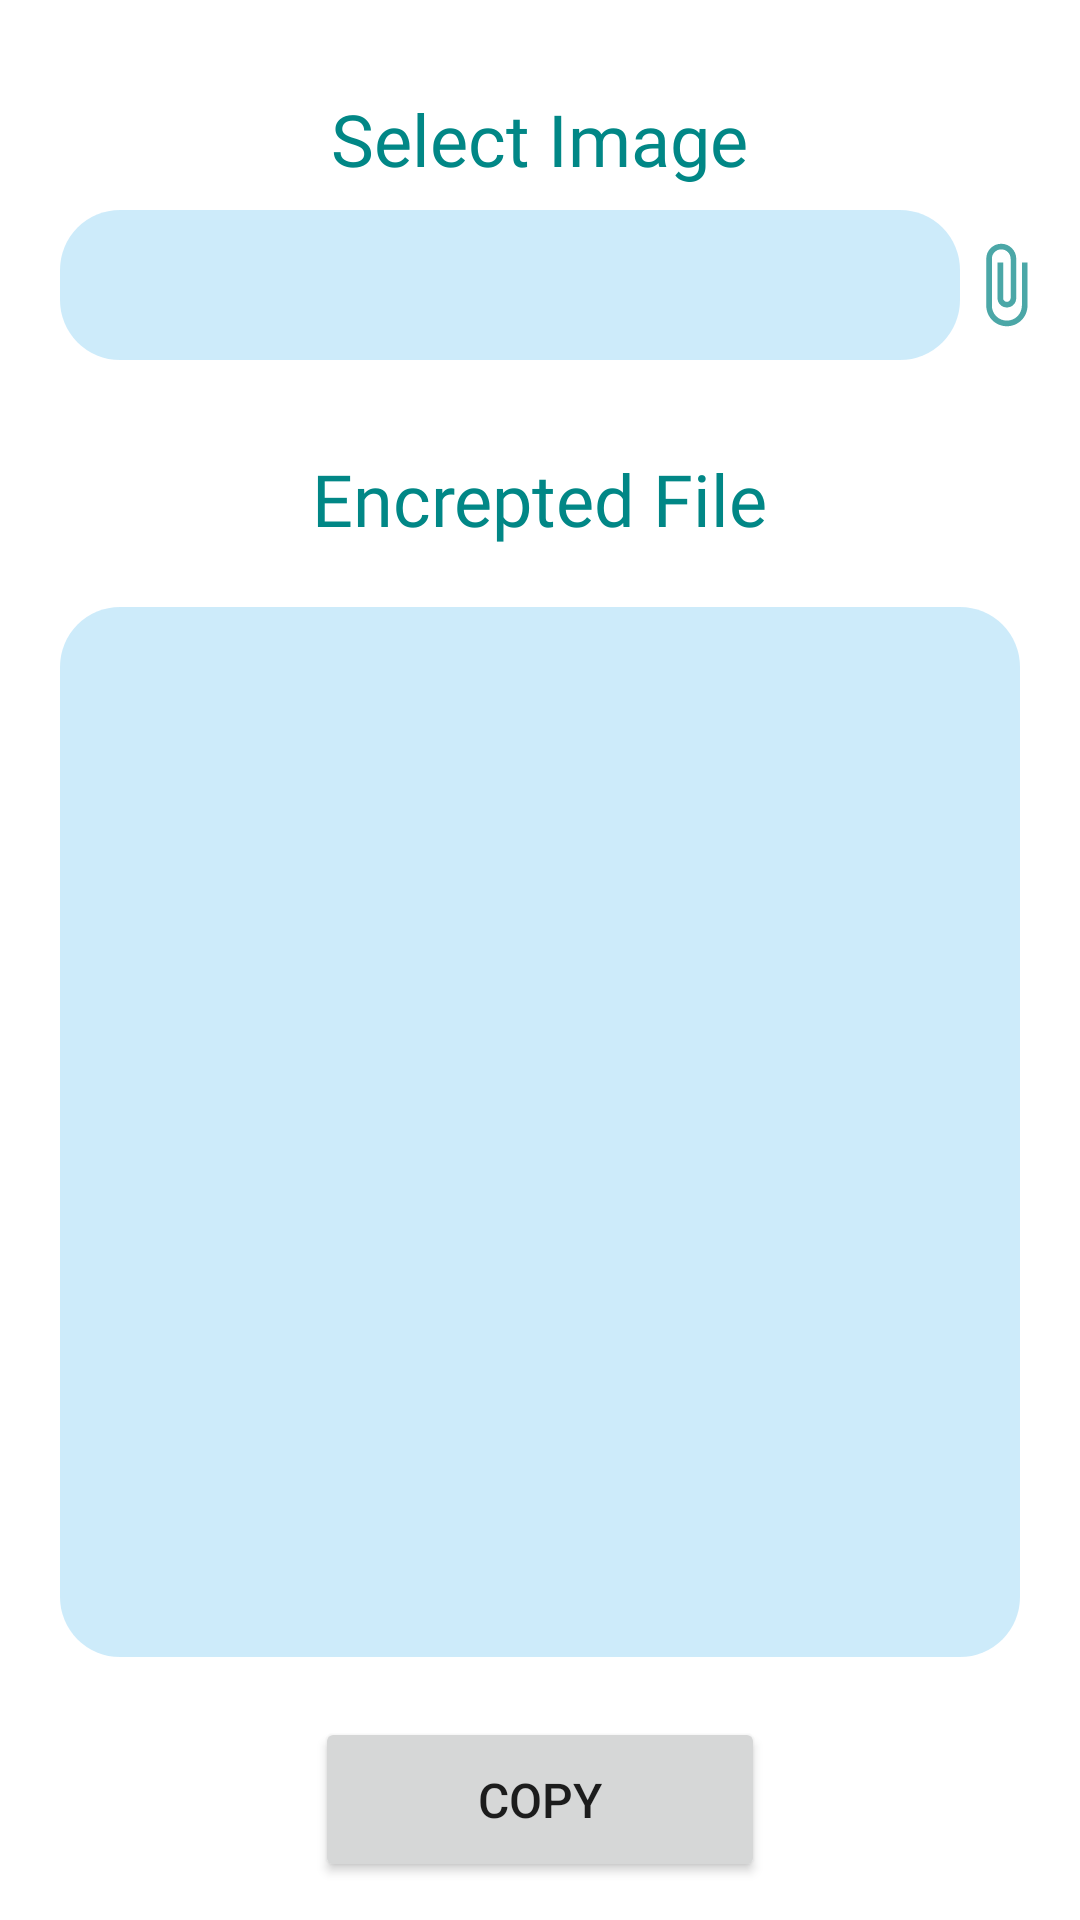

The Android layout XML behind this screen, and the referenced resources:
<!-- AndroidManifest.xml: application theme Theme.Cyrptographer -->
<!-- res/layout/fragment_imagecrypt.xml -->
<?xml version="1.0" encoding="utf-8"?>
<FrameLayout xmlns:android="http://schemas.android.com/apk/res/android"
    xmlns:tools="http://schemas.android.com/tools"
    android:layout_width="match_parent"
    android:layout_height="match_parent"
    tools:context=".Imagecrypt">
    <RelativeLayout
        android:layout_width="match_parent"
        android:layout_height="match_parent">


        <TextView
            android:id="@+id/selectimg"
            android:layout_width="wrap_content"
            android:layout_height="wrap_content"
            android:layout_centerHorizontal="true"
            android:layout_marginTop="30dp"
            android:fontFamily="@font/quicksandmedium"
            android:text="Select Image"
            android:textColor="@color/teal_700"
            android:textSize="24dp" />

        <FrameLayout
            android:layout_width="match_parent"
            android:layout_height="50dp"
            android:id="@+id/frame"
            android:layout_marginTop="70dp">

            <TextView
                android:layout_width="match_parent"
                android:layout_height="50dp"
                android:paddingTop="10dp"
                android:paddingLeft="10dp"
                android:textAlignment="textStart"
                android:id="@+id/fileName"
                android:layout_marginLeft="20dp"
                android:layout_marginRight="40dp"
                android:background="@drawable/show"/>




            <ImageView
                android:layout_width="30dp"
                android:id="@+id/selectIMAGE"
                android:layout_gravity="right"

                android:layout_marginRight="10dp"
                android:layout_height="match_parent"
                android:src="@drawable/ic_baseline_attach_file_24" />


        </FrameLayout>

       


        <TextView
            android:id="@+id/encryptimg"
            android:layout_width="wrap_content"
            android:layout_height="wrap_content"
            android:layout_below="@+id/frame"
            android:layout_centerHorizontal="true"
            android:layout_marginTop="30dp"
            android:fontFamily="@font/quicksandmedium"
            android:text="Encrepted File"
            android:textColor="@color/teal_700"
            android:textSize="24dp" />

        <TextView
            android:id="@+id/encryptedimg"
            android:layout_width="match_parent"
            android:layout_height="350dp"
            android:layout_below="@id/encryptimg"
            android:layout_marginLeft="20dp"
            android:layout_marginTop="20dp"
            android:layout_marginRight="20dp"
            android:background="@drawable/show"
            android:padding="10dp" />


        <Button
            android:id="@+id/copyimg"
            android:layout_width="150dp"
            android:layout_height="55dp"
            android:layout_below="@id/encryptedimg"
            android:layout_centerHorizontal="true"
            android:layout_marginTop="20dp"
            android:text="Copy"
            android:textSize="16dp" />






    </RelativeLayout>
    

</FrameLayout>
<!-- resources referenced by this layout -->
<resources>
  <color name="teal_700">#FF018786</color>
  <!-- drawable ic_baseline_attach_file_24 (drawable) -->
  <vector android:height="24dp" android:tint="#4BA7A7"
      android:viewportHeight="24" android:viewportWidth="24"
      android:width="24dp" xmlns:android="http://schemas.android.com/apk/res/android">
      <path android:fillColor="@android:color/white" android:pathData="M16.5,6v11.5c0,2.21 -1.79,4 -4,4s-4,-1.79 -4,-4V5c0,-1.38 1.12,-2.5 2.5,-2.5s2.5,1.12 2.5,2.5v10.5c0,0.55 -0.45,1 -1,1s-1,-0.45 -1,-1V6H10v9.5c0,1.38 1.12,2.5 2.5,2.5s2.5,-1.12 2.5,-2.5V5c0,-2.21 -1.79,-4 -4,-4S7,2.79 7,5v12.5c0,3.04 2.46,5.5 5.5,5.5s5.5,-2.46 5.5,-5.5V6h-1.5z"/>
  </vector>
  <!-- drawable show (drawable) -->
  <?xml version="1.0" encoding="utf-8"?>
  <shape xmlns:android="http://schemas.android.com/apk/res/android">
      <solid android:color="#413DAFEC"/>
      <corners android:radius="20dp"/>
  
  </shape>
  <style name="Theme.Cyrptographer" parent="Theme.MaterialComponents.DayNight.NoActionBar">
          
          <item name="colorPrimary">@color/main</item>
          <item name="colorPrimaryVariant">@color/main</item>
          <item name="colorOnPrimary">@color/white</item>
          
          <item name="colorSecondary">@color/teal_200</item>
          <item name="colorSecondaryVariant">@color/teal_200</item>
          <item name="colorOnSecondary">@color/black</item>
  
          
          <item name="android:statusBarColor" tools:targetApi="l">?attr/colorPrimaryVariant</item>
          
      </style>
  <color name="main">#84CFCF</color>
  <color name="white">#FFFFFFFF</color>
  <color name="teal_200">#FF03DAC5</color>
  <color name="black">#FF000000</color>
</resources>
